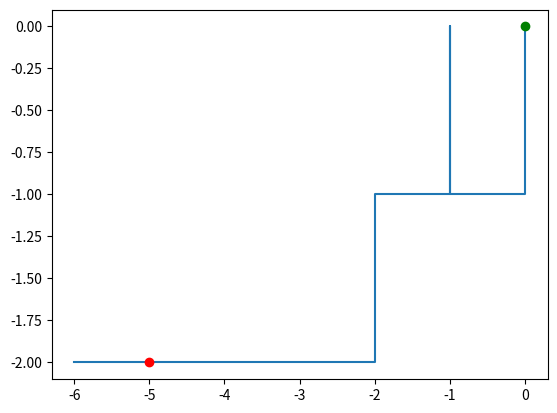

Here is the Python script that generated this plot:
#!/usr/bin/env python3
# -*- coding: utf-8 -*-
"""
Created on Mon Nov  3 11:27:12 2025

[redacted]
"""

import random
import matplotlib.pyplot as plt

y=[0]
x=[0]

muligretning = ["opp", "ned", "venstre", "høyre"]
antallsteg = 10

for i in range(antallsteg):
    retning = random.choice(muligretning)
    if retning == "opp":
        x.append(x[i])
        y.append(y[i]+1)
    if retning == "ned":
        x.append(x[i])
        y.append(y[i]-1)
    if retning == "høyre":
        x.append(x[i]+1)
        y.append(y[i])
    if retning == "venstre":
        x.append(x[i]-1)
        y.append(y[i])
        
plt.plot(x,y)
plt.plot(x[0],y[0], marker="o", color="green")
plt.plot(x[antallsteg-1], y[antallsteg-1], marker="o",color="red")
plt.show()



        